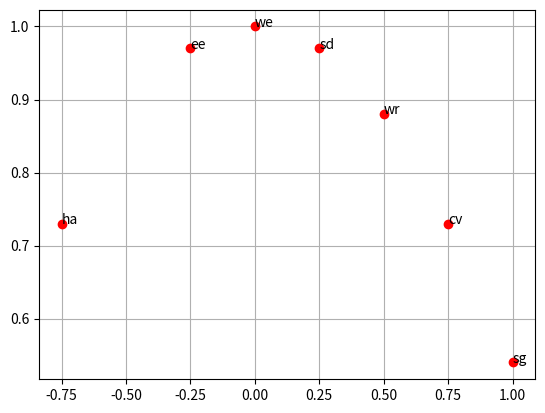

The script that saved this image:
from matplotlib import pyplot as plt

fig = plt.figure()
ax = fig.add_subplot(111)

A = -0.75, -0.25, 0, 0.25, 0.5, 0.75, 1.0
B = 0.73, 0.97, 1.0, 0.97, 0.88, 0.73, 0.54
label='ha','ee','we','sd','wr','cv','sg'

plt.plot(A,B,'ro')
for ind,xy in enumerate(zip(A, B)):
    ax.annotate(label[ind], xy=(xy[0],xy[1]), textcoords='data')

plt.grid()
plt.show()


